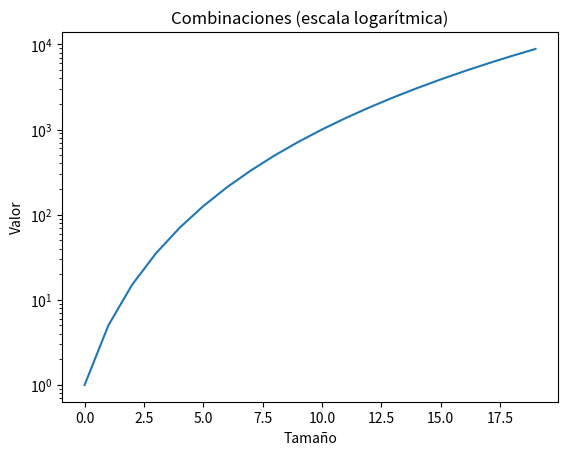

This chart was generated by the following Python code:
"""Ejercicio 1.c. Números combinatorios.
Fórmula: C(a,b) = a! / (b! * (a-b)!).
Completa ______ y sustituye cada ... por tu código. Puedes consultar recursos.
"""

# %% 1. Bibliotecas y datos de partida.
# Biblioteca estándar de matemáticas.
# Biblioteca de vectores.
# Interfaz gráfica.

import math
import matplotlib.pyplot as plt
import numpy as np

m = 20
k = 4
n = np.arange(m)  # Tamaños desde 0 hasta m-1. Pista: arange.
y = np.zeros(len(n))  # Vector de resultados inicialmente a cero. Pista: zeros.

# %% 2. Programar las combinaciones.
def comb(a, b):
    # Implementa la fórmula del enunciado con factoriales y devuelve el resultado.
    return math.factorial(a) / (math.factorial(b) * math.factorial(a - b))

# %% 3. Calcular los valores.
# Escribe un bucle que calcule C(i+k,k), guarde cada resultado en y y lo imprima.
for i in range(len(n)):
    y[i] = comb(n[i] + k, k)
    print(f"Tamaño: {n[i]}, Combinación: {y[i]}")

# %% 4. Representar los resultados.
# Dibuja n frente a y con el eje vertical logarítmico y un título.
# Pista: figure, plot, yscale y show.
plt.figure()
plt.plot(n, y)
plt.yscale("log")
plt.title("Combinaciones (escala logarítmica)")
plt.xlabel("Tamaño")
plt.ylabel("Valor")
plt.show()

# Responde con comentarios:
# Simplifica C(i+4,4). ¿Qué crecimiento tiene cuando k permanece fijo?
# C(i+4,4) = (i+4)! / (4! * i!) = (i+4)(i+3)(i+2)(i+1) / (4!)
# El crecimiento es polinomial. 
